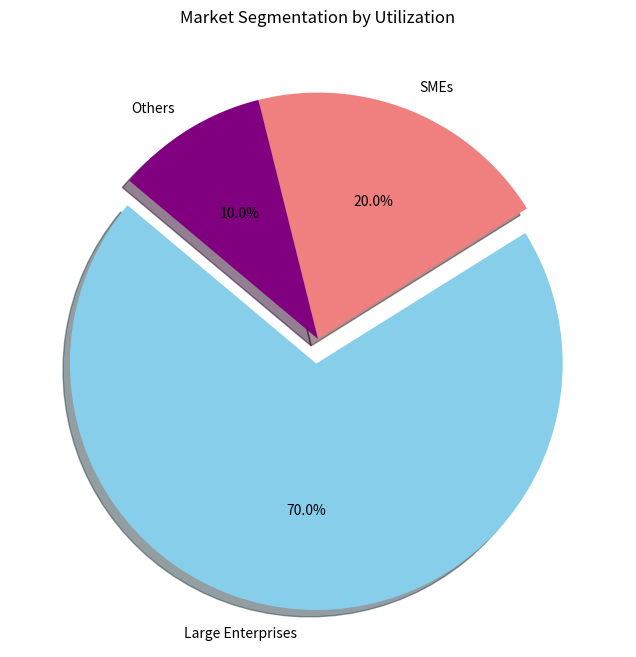

Source code (Python):
import matplotlib.pyplot as plt

# Market Segmentation Data
labels = ["Large Enterprises", "SMEs", "Others"]
sizes = [70, 20, 10]  # Percentage distribution
colors = ["skyblue", "lightcoral", "purple"]
explode = (0.1, 0, 0)  # Highlight the 'Large Enterprises' segment

# Create Pie Chart
plt.figure(figsize=(8, 8))
plt.pie(sizes, labels=labels, autopct='%1.1f%%', colors=colors, explode=explode, startangle=140, shadow=True)
plt.title("Market Segmentation by Utilization")
plt.show()
